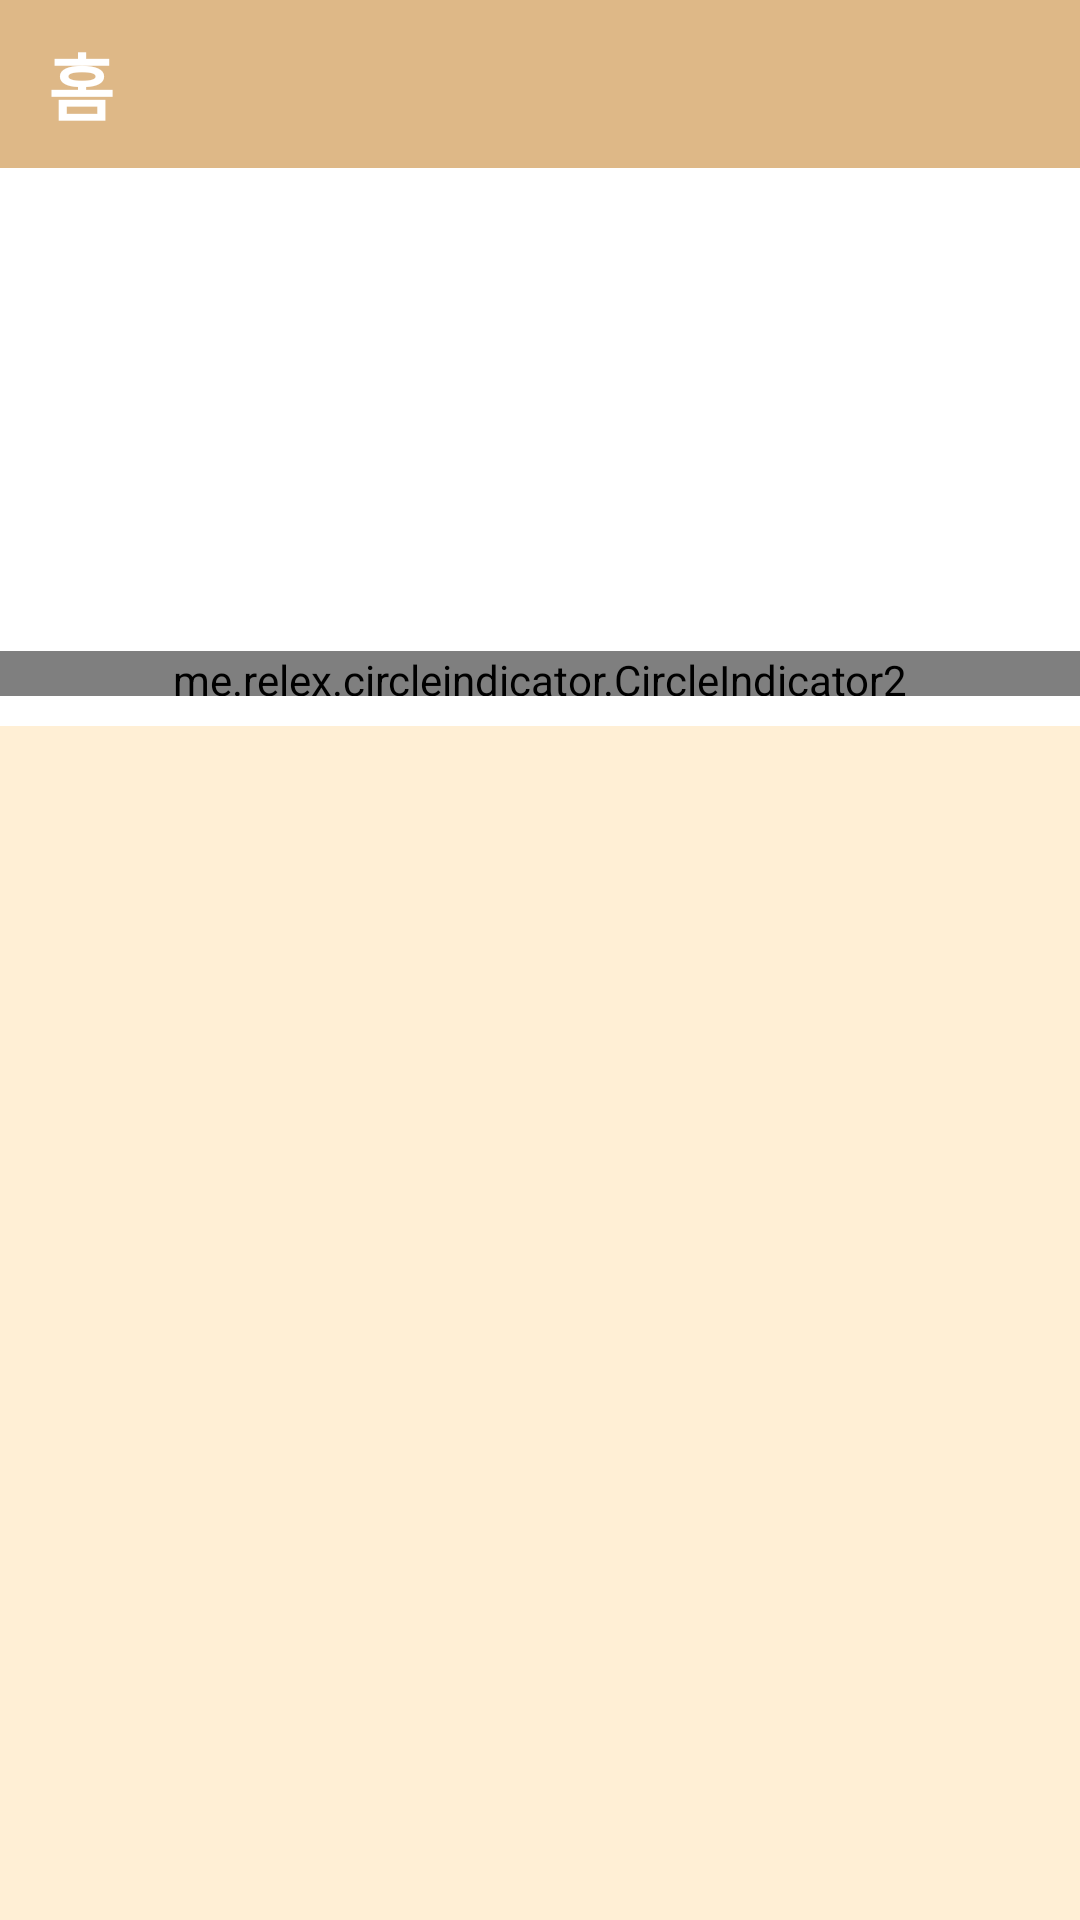

Layout XML and referenced resources for this Android screen:
<!-- AndroidManifest.xml: application theme Theme.Letsgodaengdaeng -->
<!-- res/layout/fragment_home.xml -->
<?xml version="1.0" encoding="utf-8"?>
<androidx.drawerlayout.widget.DrawerLayout xmlns:android="http://schemas.android.com/apk/res/android"
    xmlns:app="http://schemas.android.com/apk/res-auto"
    xmlns:tools="http://schemas.android.com/tools"
    android:id="@+id/drawerLayout"
    android:layout_width="match_parent"
    android:layout_height="match_parent"
    android:background="@color/papaya_whip"
    tools:context=".view.fragment.HomeFragment">

    <androidx.coordinatorlayout.widget.CoordinatorLayout
        android:id="@+id/main_content"
        android:layout_width="match_parent"
        android:layout_height="match_parent">

        <com.google.android.material.appbar.AppBarLayout
            android:id="@+id/appbar"
            android:layout_width="match_parent"
            android:layout_height="242dp"
            android:background="@color/white"
            android:theme="@style/Theme.AppCompat.DayNight.DarkActionBar">

            <com.google.android.material.appbar.CollapsingToolbarLayout
                android:id="@+id/CollapsingToolbarLayout"
                android:layout_width="match_parent"
                android:layout_height="242dp"
                android:background="@color/white"
                app:contentScrim="@color/white"
                app:expandedTitleGravity="center"
                app:layout_scrollFlags="scroll|exitUntilCollapsed"
                app:title=" ">

                <androidx.appcompat.widget.Toolbar
                    android:id="@+id/toolbar"
                    android:layout_width="match_parent"
                    android:layout_height="?attr/actionBarSize"
                    android:background="@color/burly_wood"
                    app:layout_collapseMode="pin" >

                    <TextView
                        android:layout_width="wrap_content"
                        android:layout_height="wrap_content"
                        android:text="홈"
                        android:textColor="@color/white_antique"
                        android:textSize="24sp"
                        android:textStyle="bold" />

                </androidx.appcompat.widget.Toolbar>

                <androidx.recyclerview.widget.RecyclerView
                    android:id="@+id/BannerRecyclerView"
                    android:layout_width="match_parent"
                    android:layout_height="wrap_content"
                    android:layout_marginTop="55dp" />

                <me.relex.circleindicator.CircleIndicator2
                    android:id="@+id/indicator"
                    android:layout_width="match_parent"
                    android:layout_height="15dp"
                    android:layout_gravity="bottom"
                    android:layout_marginBottom="10dp"
                    app:ci_drawable="@drawable/background_button_outline"
                    app:layout_collapseMode="parallax" />

            </com.google.android.material.appbar.CollapsingToolbarLayout>

        </com.google.android.material.appbar.AppBarLayout>

        <FrameLayout
            android:id="@+id/homeFrameLayout"
            android:layout_width="match_parent"
            android:layout_height="match_parent"
            app:layout_behavior="@string/appbar_scrolling_view_behavior" />
    </androidx.coordinatorlayout.widget.CoordinatorLayout>


</androidx.drawerlayout.widget.DrawerLayout>
<!-- resources referenced by this layout -->
<resources>
  <color name="burly_wood">#DEB887</color>
  <color name="papaya_whip">#FFEFD5</color>
  <color name="white">#FFFFFFFF</color>
  <color name="white_antique">#FFFFFFFF</color>
  <!-- drawable background_button_outline (drawable) -->
  <?xml version="1.0" encoding="utf-8"?>
  <shape xmlns:android="http://schemas.android.com/apk/res/android"
      android:shape="rectangle">
      <stroke android:width="1dp" android:color="@color/gray"/>
      <corners android:radius="100dp"/>
      <solid android:color="@color/white" />
  </shape>
  <style name="Theme.Letsgodaengdaeng" parent="Theme.MaterialComponents.DayNight.NoActionBar">
          
          <item name="colorPrimary">@color/burly_wood</item>
          <item name="colorPrimaryVariant">@color/burly_wood</item>
          <item name="colorOnPrimary">@color/white</item>
          
          <item name="colorSecondary">@color/papaya_whip</item>
          <item name="colorSecondaryVariant">@color/papaya_whip</item>
          <item name="colorOnSecondary">@color/rosy_brown</item>
          
          <item name="android:statusBarColor">?attr/colorPrimaryVariant</item>
          
          <item name="bottomSheetDialogTheme">@style/AppBottomSheetDialogTheme</item>
      </style>
  <color name="gray">#8b8989</color>
  <color name="rosy_brown">#BC8F8F</color>
  <style name="AppBottomSheetDialogTheme" parent="Theme.Design.Light.BottomSheetDialog">
          <item name="bottomSheetStyle">@style/AppModalStyle</item>
          <item name="android:windowIsFloating">false</item>
      </style>
  <style name="AppModalStyle" parent="Widget.Design.BottomSheet.Modal">
          <item name="android:background">@drawable/backgourn_dialog</item>
      </style>
  <!-- drawable backgourn_dialog (drawable) -->
  <?xml version="1.0" encoding="utf-8"?>
  <shape xmlns:android="http://schemas.android.com/apk/res/android">
  
      <solid android:color="@color/white"/>
  
      <corners android:topLeftRadius="30dp" android:topRightRadius="30dp"/>
  
      <padding android:left="18dp" android:right="18dp" android:top="18dp" android:bottom="18dp"/>
  
  
  </shape>
</resources>
